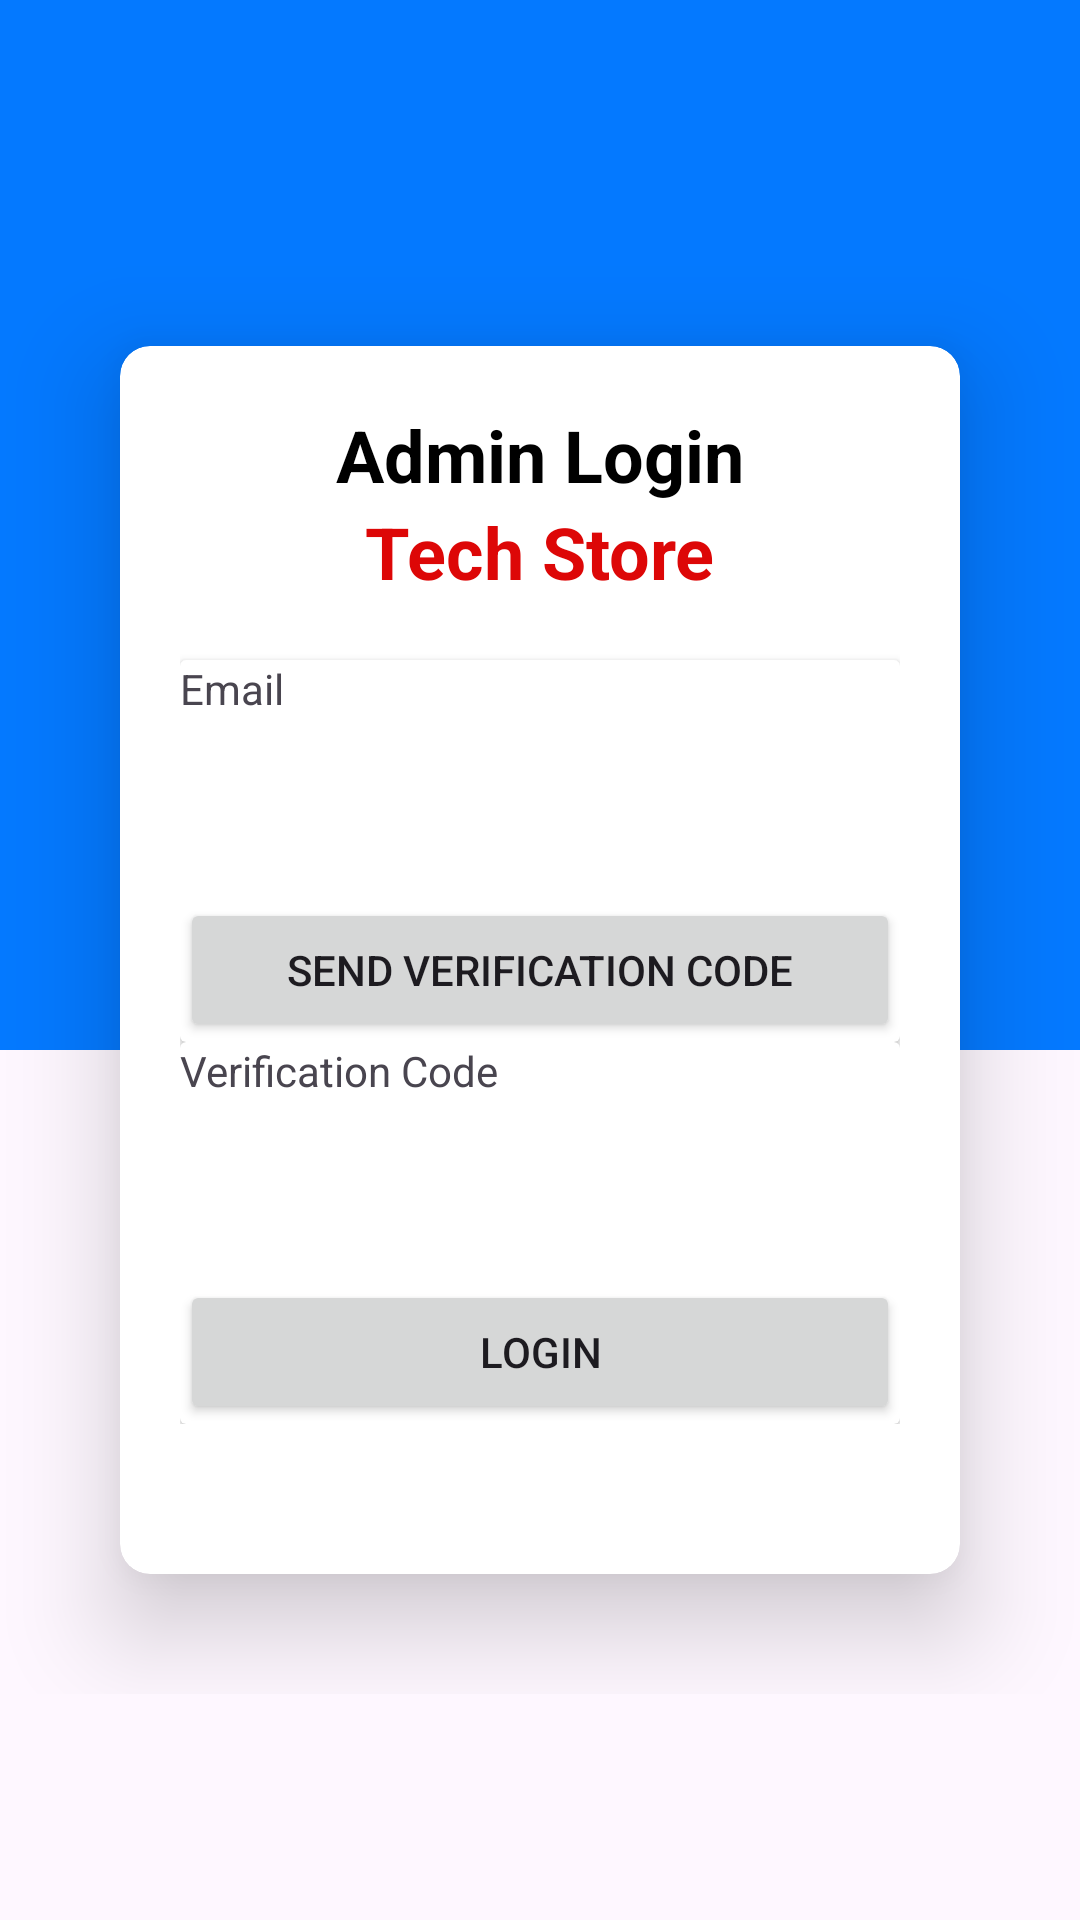

Produce the Android XML layout that renders to this screen, including the resource entries it uses.
<!-- AndroidManifest.xml: application theme Theme.TechStoreAdmin -->
<!-- res/layout/activity_sign_in.xml -->
<?xml version="1.0" encoding="utf-8"?>
<FrameLayout xmlns:android="http://schemas.android.com/apk/res/android"
    xmlns:app="http://schemas.android.com/apk/res-auto"
    xmlns:tools="http://schemas.android.com/tools"
    android:layout_width="match_parent"
    android:layout_height="match_parent"
    tools:context=".SignInActivity">

    <View
        android:id="@+id/view"
        android:background="@color/blue"
        android:layout_width="match_parent"
        android:layout_height="350dp" />

    <ScrollView
        android:layout_gravity="center_vertical"
        android:layout_width="match_parent"
        android:layout_height="match_parent">

        <LinearLayout
            android:layout_width="match_parent"
            android:layout_height="match_parent"
            android:layout_gravity="center_vertical"
            android:orientation="vertical">

            <androidx.cardview.widget.CardView
                android:layout_width="match_parent"
                android:layout_height="match_parent"
                android:layout_marginHorizontal="40dp"
                android:layout_marginVertical="40dp"
                app:cardCornerRadius="10dp"
                app:cardElevation="20dp"
                android:layout_gravity="center_vertical">

                <LinearLayout
                    android:layout_width="match_parent"
                    android:layout_height="wrap_content"
                    android:orientation="vertical"
                    android:paddingBottom="30dp"
                    android:layout_margin="20dp">

                    <TextView
                        android:layout_width="wrap_content"
                        android:layout_height="wrap_content"
                        android:backgroundTint="@color/white"
                        android:text="Admin Login"
                        android:textColor="@color/black"
                        android:textSize="24sp"
                        android:textStyle="bold"
                        android:layout_gravity="center_horizontal"/>

                    <ImageView
                        android:layout_width="wrap_content"
                        android:layout_height="wrap_content"
                        android:src="@drawable/tech_store"
                        android:layout_gravity="center_horizontal"/>

                    <TextView
                        android:id="@+id/textView"
                        android:layout_width="wrap_content"
                        android:layout_height="wrap_content"
                        android:backgroundTint="@color/white"
                        android:text="Tech Store"
                        android:textColor="@color/red"
                        android:textSize="24sp"
                        android:textStyle="bold"
                        android:layout_gravity="center_horizontal"
                        android:layout_marginBottom="20dp"/>

                    <androidx.cardview.widget.CardView
                        android:id="@+id/emailContent"
                        android:layout_width="match_parent"
                        android:layout_height="wrap_content">

                        <LinearLayout
                            android:layout_width="match_parent"
                            android:layout_height="wrap_content"
                            android:orientation="vertical">

                            <TextView
                                android:layout_width="wrap_content"
                                android:layout_height="wrap_content"
                                android:text="Email"/>

                            <EditText
                                android:id="@+id/email"
                                android:layout_width="match_parent"
                                android:layout_height="wrap_content"
                                android:layout_weight="1"
                                android:background="@drawable/custom_input_field"
                                android:ems="10"
                                android:paddingHorizontal="5dp"
                                android:paddingVertical="8dp"
                                android:inputType="textEmailAddress" />

                            <Button
                                android:id="@+id/sendVCode"
                                android:layout_width="match_parent"
                                android:layout_height="wrap_content"
                                android:layout_marginTop="20dp"
                                android:text="Send Verification Code"
                                app:cornerRadius="8dp" />

                        </LinearLayout>
                    </androidx.cardview.widget.CardView>


                    <androidx.cardview.widget.CardView
                        android:id="@+id/vcodeContent"
                        android:layout_width="match_parent"
                        android:layout_height="wrap_content">
                        <LinearLayout
                            android:layout_width="match_parent"
                            android:layout_height="wrap_content"
                            android:orientation="vertical">

                            <TextView
                                android:layout_width="wrap_content"
                                android:layout_height="wrap_content"
                                android:text="Verification Code"/>

                            <EditText
                                android:id="@+id/vcode"
                                android:layout_width="match_parent"
                                android:layout_height="wrap_content"
                                android:layout_weight="1"
                                android:background="@drawable/custom_input_field"
                                android:ems="10"
                                android:paddingHorizontal="5dp"
                                android:paddingVertical="8dp"
                                android:inputType="textEmailAddress" />

                            <Button
                                android:id="@+id/login"
                                android:layout_width="match_parent"
                                android:layout_height="wrap_content"
                                android:layout_marginTop="20dp"
                                android:text="Login"
                                app:cornerRadius="8dp" />

                        </LinearLayout>
                    </androidx.cardview.widget.CardView>



                </LinearLayout>

            </androidx.cardview.widget.CardView>
        </LinearLayout>
    </ScrollView>

</FrameLayout>
<!-- resources referenced by this layout -->
<resources>
  <color name="black">#FF000000</color>
  <color name="blue">#0479FF</color>
  <color name="red">#DD0707</color>
  <color name="white">#FFFFFFFF</color>
  <style name="Theme.TechStoreAdmin" parent="Base.Theme.TechStoreAdmin" />
  <style name="Base.Theme.TechStoreAdmin" parent="Theme.Material3.DayNight.NoActionBar">
          
          <item name="colorPrimary">@color/blue</item>
      </style>
</resources>
